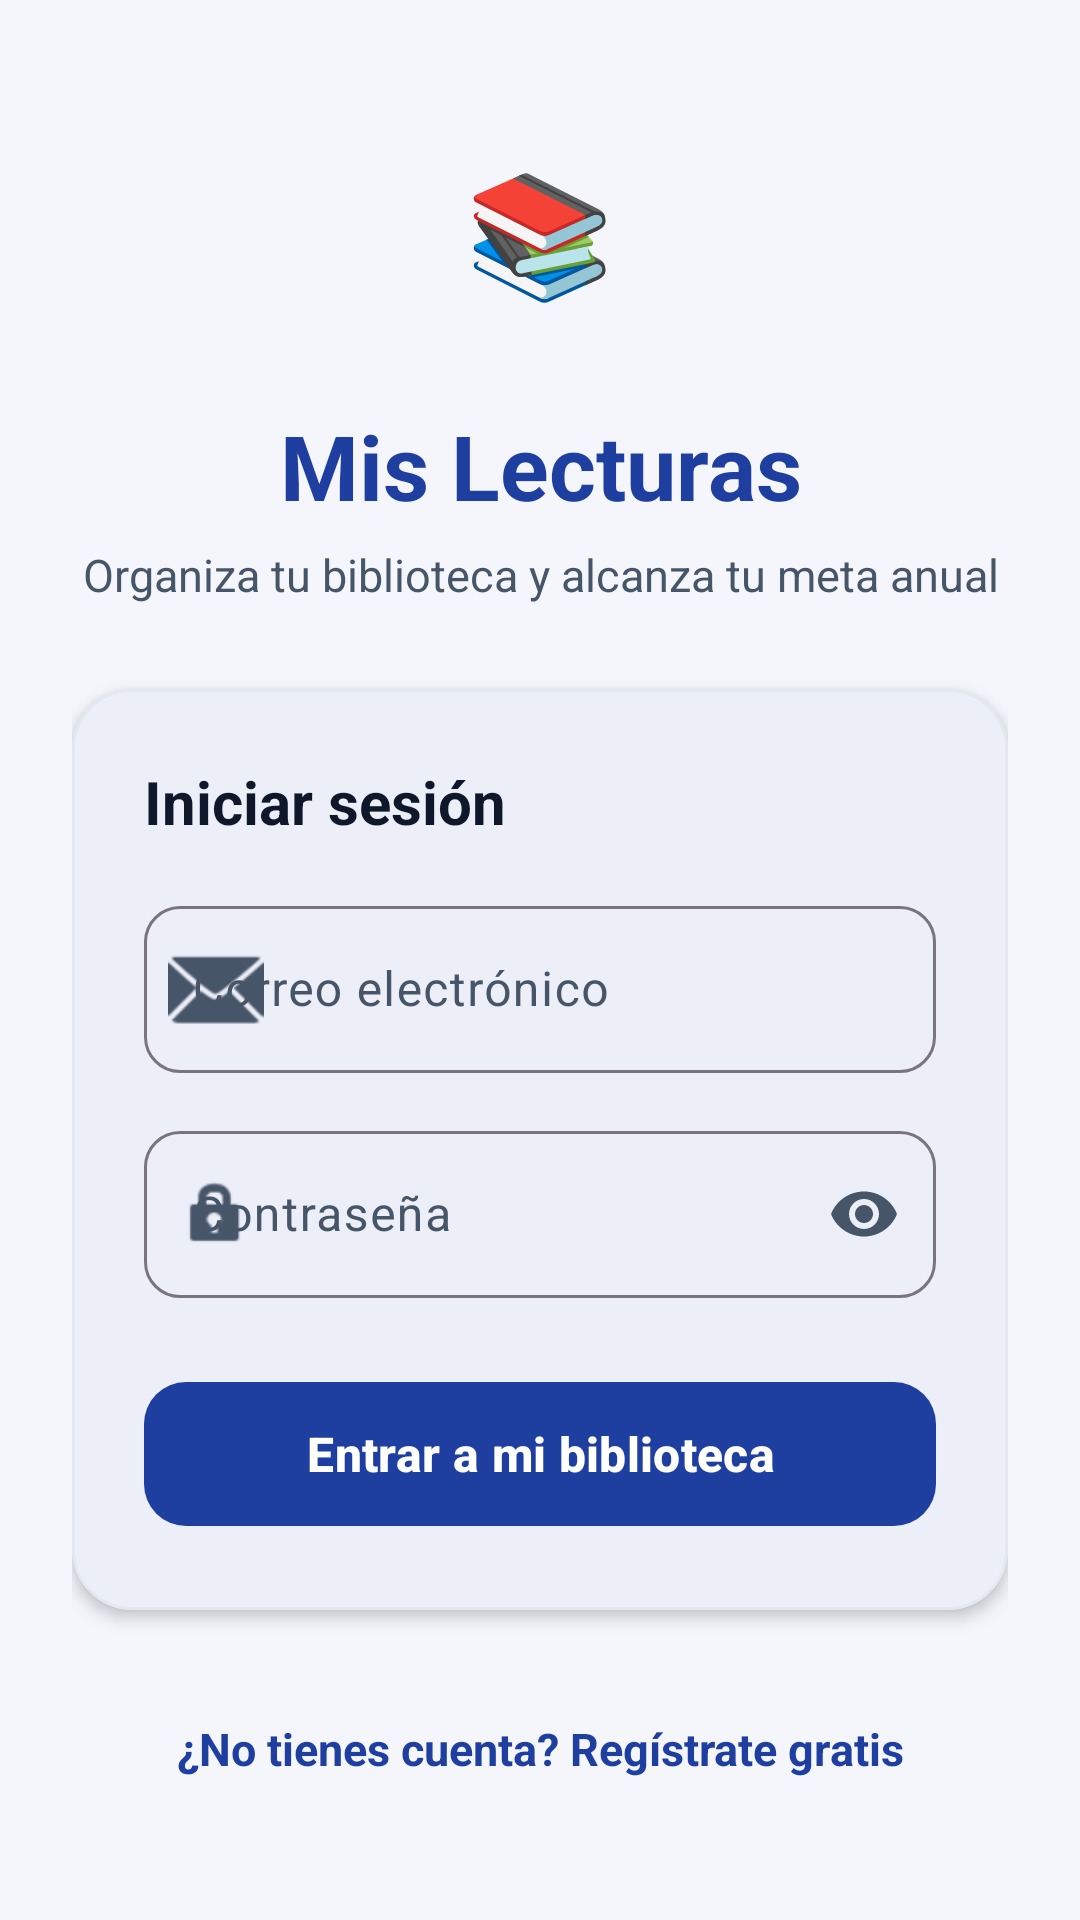

Layout XML and referenced resources for this Android screen:
<!-- AndroidManifest.xml: application theme Theme.ReadingTracker -->
<!-- res/layout/activity_login.xml -->
<?xml version="1.0" encoding="utf-8"?>
<ScrollView xmlns:android="http://schemas.android.com/apk/res/android"
    xmlns:app="http://schemas.android.com/apk/res-auto"
    android:layout_width="match_parent"
    android:layout_height="match_parent"
    android:background="@color/bg_screen"
    android:fillViewport="true">

    <LinearLayout
        android:layout_width="match_parent"
        android:layout_height="wrap_content"
        android:gravity="center"
        android:orientation="vertical"
        android:padding="24dp">

        
        <FrameLayout
            android:layout_width="84dp"
            android:layout_height="84dp"
            android:layout_gravity="center_horizontal"
            android:background="@drawable/bg_icon_circle"
            android:elevation="2dp">

            <TextView
                android:layout_width="wrap_content"
                android:layout_height="wrap_content"
                android:layout_gravity="center"
                android:text="📚"
                android:textSize="40sp" />
        </FrameLayout>

        <TextView
            android:layout_width="match_parent"
            android:layout_height="wrap_content"
            android:layout_marginTop="16dp"
            android:gravity="center"
            android:text="Mis Lecturas"
            android:textColor="@color/primary"
            android:textSize="30sp"
            android:textStyle="bold" />

        <TextView
            android:layout_width="match_parent"
            android:layout_height="wrap_content"
            android:layout_marginTop="6dp"
            android:layout_marginBottom="28dp"
            android:gravity="center"
            android:text="Organiza tu biblioteca y alcanza tu meta anual"
            android:textColor="@color/text_secondary"
            android:textSize="15sp" />

        
        <com.google.android.material.card.MaterialCardView
            android:layout_width="match_parent"
            android:layout_height="wrap_content"
            app:cardBackgroundColor="@color/surface_card"
            app:cardCornerRadius="20dp"
            app:cardElevation="3dp"
            app:strokeColor="@color/card_stroke"
            app:strokeWidth="1dp">

            <LinearLayout
                android:layout_width="match_parent"
                android:layout_height="wrap_content"
                android:orientation="vertical"
                android:padding="24dp">

                <TextView
                    android:layout_width="match_parent"
                    android:layout_height="wrap_content"
                    android:layout_marginBottom="16dp"
                    android:text="Iniciar sesión"
                    android:textColor="@color/text_primary"
                    android:textSize="20sp"
                    android:textStyle="bold" />

                <com.google.android.material.textfield.TextInputLayout
                    android:id="@+id/tilEmail"
                    style="@style/Widget.Material3.TextInputLayout.OutlinedBox"
                    android:layout_width="match_parent"
                    android:layout_height="wrap_content"
                    android:hint="Correo electrónico"
                    app:boxCornerRadiusBottomEnd="12dp"
                    app:boxCornerRadiusBottomStart="12dp"
                    app:boxCornerRadiusTopEnd="12dp"
                    app:boxCornerRadiusTopStart="12dp"
                    app:startIconDrawable="@android:drawable/ic_dialog_email">

                    <com.google.android.material.textfield.TextInputEditText
                        android:id="@+id/etEmail"
                        android:layout_width="match_parent"
                        android:layout_height="wrap_content"
                        android:imeOptions="actionNext"
                        android:inputType="textEmailAddress" />
                </com.google.android.material.textfield.TextInputLayout>

                <com.google.android.material.textfield.TextInputLayout
                    android:id="@+id/tilPassword"
                    style="@style/Widget.Material3.TextInputLayout.OutlinedBox"
                    android:layout_width="match_parent"
                    android:layout_height="wrap_content"
                    android:layout_marginTop="14dp"
                    android:hint="Contraseña"
                    app:boxCornerRadiusBottomEnd="12dp"
                    app:boxCornerRadiusBottomStart="12dp"
                    app:boxCornerRadiusTopEnd="12dp"
                    app:boxCornerRadiusTopStart="12dp"
                    app:endIconMode="password_toggle"
                    app:startIconDrawable="@android:drawable/ic_lock_idle_lock">

                    <com.google.android.material.textfield.TextInputEditText
                        android:id="@+id/etPassword"
                        android:layout_width="match_parent"
                        android:layout_height="wrap_content"
                        android:imeOptions="actionDone"
                        android:inputType="textPassword" />
                </com.google.android.material.textfield.TextInputLayout>

                <com.google.android.material.button.MaterialButton
                    android:id="@+id/btnLogin"
                    android:layout_width="match_parent"
                    android:layout_height="56dp"
                    android:layout_marginTop="24dp"
                    android:text="Entrar a mi biblioteca"
                    android:textSize="16sp"
                    android:textStyle="bold"
                    app:cornerRadius="14dp" />

                <ProgressBar
                    android:id="@+id/progress"
                    android:layout_width="wrap_content"
                    android:layout_height="wrap_content"
                    android:layout_gravity="center_horizontal"
                    android:layout_marginTop="16dp"
                    android:visibility="gone" />
            </LinearLayout>
        </com.google.android.material.card.MaterialCardView>

        <TextView
            android:id="@+id/tvGoRegister"
            android:layout_width="match_parent"
            android:layout_height="wrap_content"
            android:layout_marginTop="24dp"
            android:background="?attr/selectableItemBackground"
            android:gravity="center"
            android:padding="12dp"
            android:text="¿No tienes cuenta? Regístrate gratis"
            android:textColor="@color/primary"
            android:textSize="15sp"
            android:textStyle="bold" />
    </LinearLayout>
</ScrollView>
<!-- resources referenced by this layout -->
<resources>
  <color name="bg_screen">#F4F6FB</color>
  <color name="card_stroke">#E2E8F0</color>
  <color name="primary">#1E3FA0</color>
  <color name="surface_card">#FFFFFF</color>
  <color name="text_primary">#0F172A</color>
  <color name="text_secondary">#475569</color>
  <style name="Theme.ReadingTracker" parent="Theme.Material3.Light.NoActionBar">
          <item name="colorPrimary">@color/primary</item>
          <item name="colorOnPrimary">#FFFFFF</item>
          <item name="colorPrimaryContainer">@color/primary_light</item>
          <item name="colorOnPrimaryContainer">@color/primary_dark</item>
          <item name="colorSecondary">@color/secondary</item>
          <item name="colorOnSecondary">#FFFFFF</item>
          <item name="colorSecondaryContainer">@color/secondary_light</item>
          <item name="colorSurface">@color/surface_card</item>
          <item name="colorOnSurface">@color/text_primary</item>
          <item name="colorSurfaceVariant">#F1F5F9</item>
          <item name="colorOnSurfaceVariant">@color/text_secondary</item>
          <item name="android:windowBackground">@color/bg_screen</item>
          <item name="android:statusBarColor">@color/primary_dark</item>
          <item name="android:navigationBarColor">@color/surface_card</item>
      </style>
  <color name="primary_light">#E0E7FF</color>
  <color name="primary_dark">#152C70</color>
  <color name="secondary">#F59E0B</color>
  <color name="secondary_light">#FEF3C7</color>
</resources>
